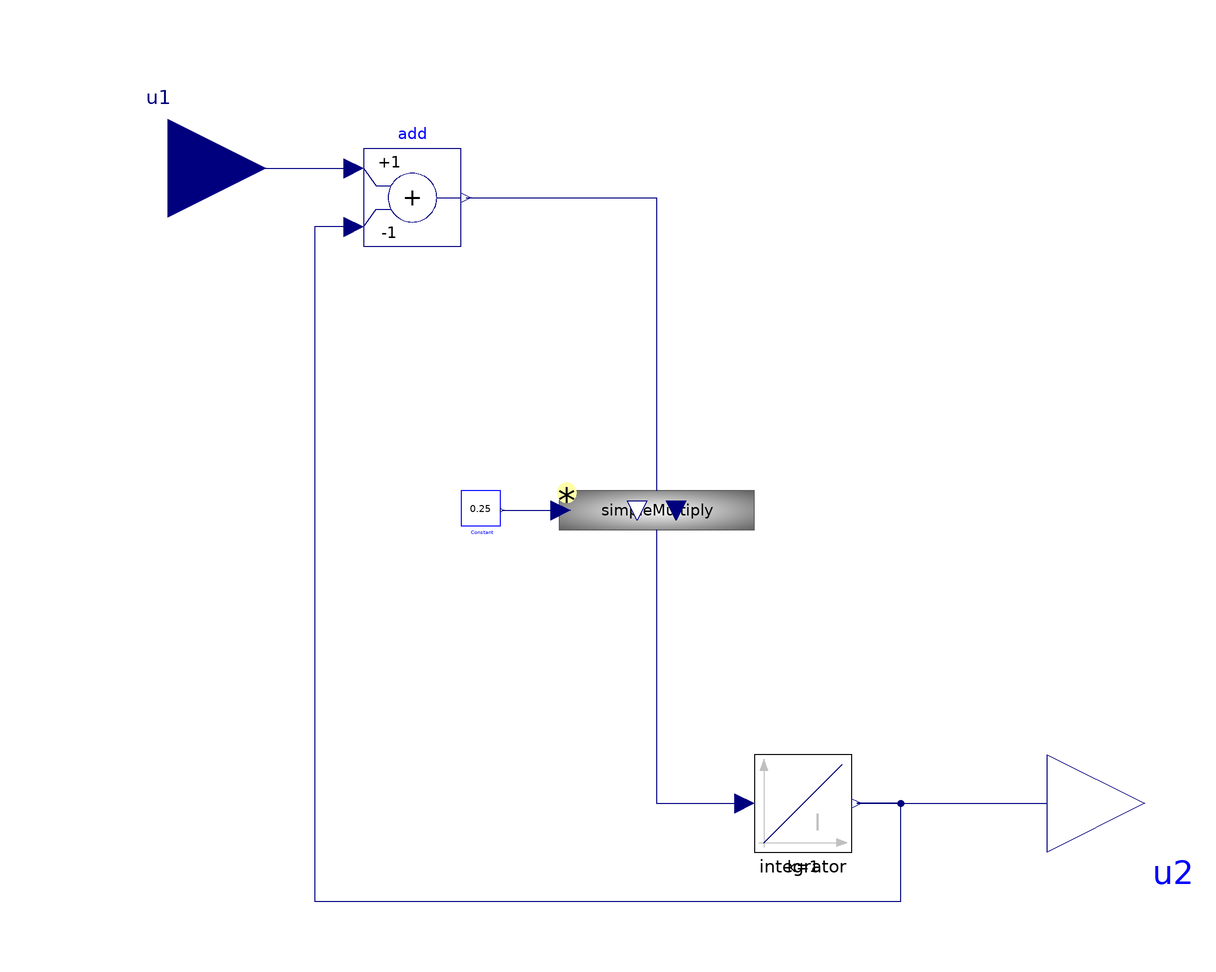

This picture is the connection diagram that the Modelica source below describes through its graphical annotations.

model Dumping
     //extends Physiolibrary.Interfaces.BaseModel;
      Physiolibraryold.Interfaces.RealInput_ u1 annotation (Placement(
            transformation(extent={{-120,60},{-80,100}}), iconTransformation(
            extent={{-12,-12},{12,12}},
            rotation=270,
            origin={-2,24})));
      Physiolibraryold.Interfaces.RealOutput_ u2 annotation (Placement(
            transformation(extent={{60,-70},{100,-30}}), iconTransformation(
            extent={{-11,-11},{11,11}},
            rotation=270,
            origin={-1,-27})));
      Modelica.Blocks.Math.Add add(k2=-1)
        annotation (Placement(transformation(extent={{-60,64},{-40,84}})));
      SimpleMultiply simpleMultiply
        annotation (Placement(transformation(extent={{-20,-10},{20,30}})));
      Blocks.Constant Constant(k=0.25)
        annotation (Placement(transformation(extent={{-40,6},{-32,14}})));
      Blocks.Integrator integrator(y_start=1)
        annotation (Placement(transformation(extent={{20,-60},{40,-40}})));
    equation
      connect(Constant.y, simpleMultiply.u) annotation (Line(
          points={{-31.6,10},{-19.6,10}},
          color={0,0,127},
          smooth=Smooth.None));
      connect(add.y, simpleMultiply.yBase) annotation (Line(
          points={{-39,74},{0,74},{0,14}},
          color={0,0,127},
          smooth=Smooth.None));
      connect(simpleMultiply.y, integrator.u) annotation (Line(
          points={{0,6},{0,-50},{18,-50}},
          color={0,0,127},
          smooth=Smooth.None));
      connect(integrator.y, u2) annotation (Line(
          points={{41,-50},{80,-50}},
          color={0,0,127},
          smooth=Smooth.None));
      connect(add.u2, integrator.y) annotation (Line(
          points={{-62,68},{-70,68},{-70,-70},{50,-70},{50,-50},{41,-50}},
          color={0,0,127},
          smooth=Smooth.None));
      connect(u1, add.u1) annotation (Line(
          points={{-100,80},{-62,80}},
          color={0,0,127},
          smooth=Smooth.None));
      annotation (Icon(graphics={  Rectangle(
              extent={{-100,22},{100,-22}},
              lineColor={0,127,0},
              fillColor={255,255,255},
              fillPattern=FillPattern.Sphere), Text(
              extent={{-92,-10},{90,10}},
              lineColor={0,0,0},
              textString="%name")}),
                                  Diagram(graphics));
    end Dumping;